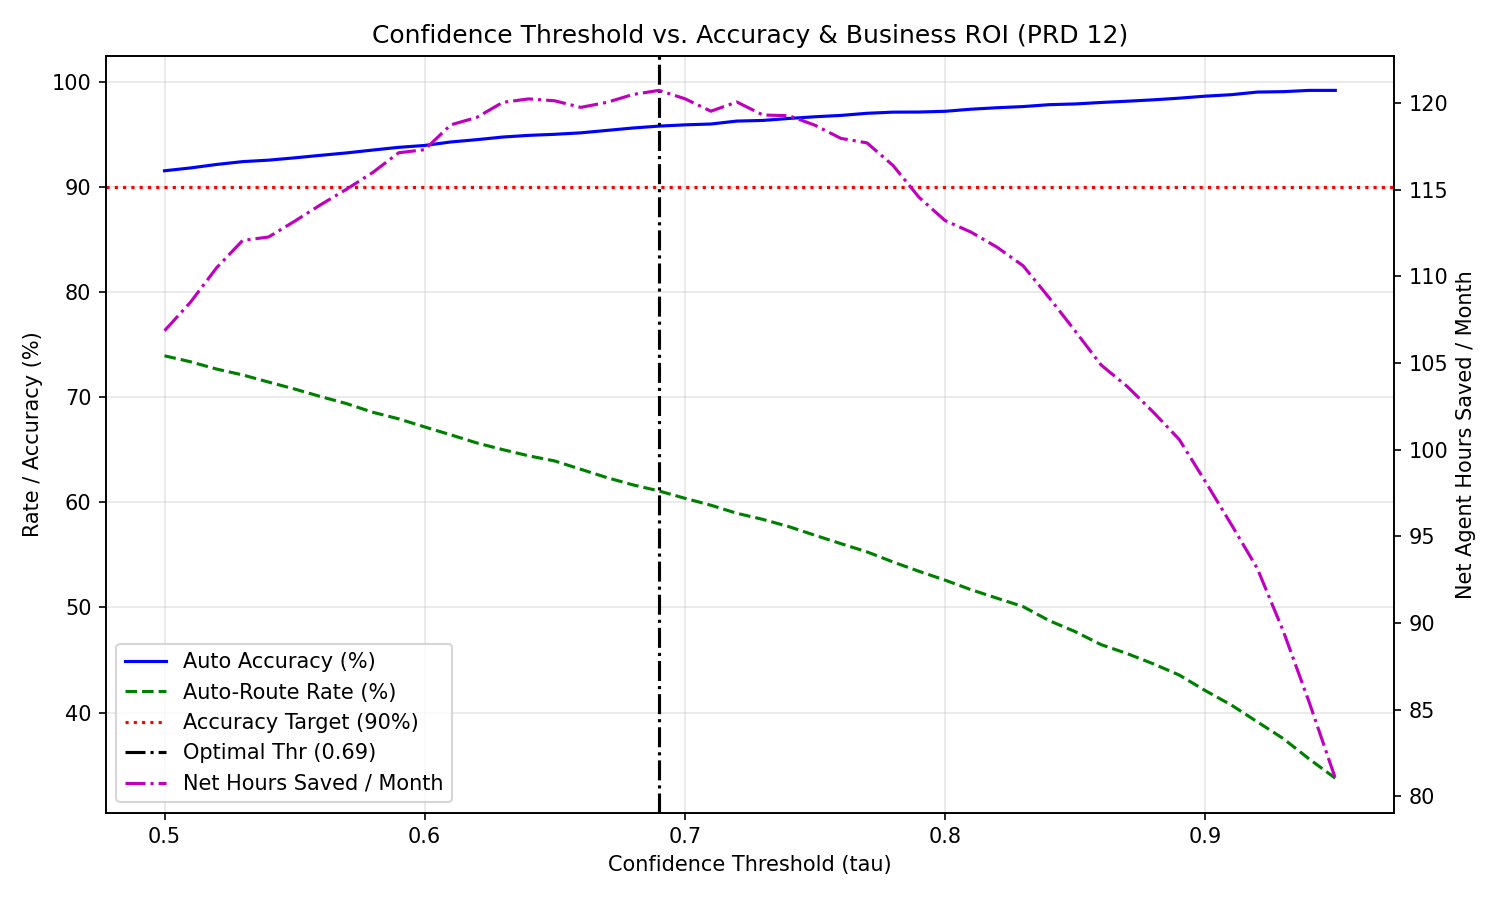

Source data for this figure (header and first rows):
threshold, auto_route_rate, auto_route_accuracy, net_hours_saved, net_cost_saved_usd
0.5, 0.7395, 0.9156, 106.9, 1069
0.51, 0.7338, 0.9183, 108.5, 1085
0.52, 0.7269, 0.9216, 110.5, 1105
0.53, 0.7213, 0.9243, 112.1, 1121
0.54, 0.7145, 0.9257, 112.3, 1123
0.55, 0.7079, 0.9279, 113.2, 1132
0.56, 0.7007, 0.9303, 114.1, 1141
0.57, 0.694, 0.9326, 115, 1150
0.58, 0.6858, 0.9353, 116, 1160
0.59, 0.6795, 0.9379, 117.1, 1171
0.6, 0.6718, 0.9397, 117.3, 1173
0.61, 0.6643, 0.943, 118.7, 1187
0.62, 0.6566, 0.9452, 119.2, 1192
0.63, 0.6502, 0.9477, 120, 1200
0.64, 0.6443, 0.9493, 120.2, 1202
0.65, 0.6394, 0.9503, 120.1, 1201
0.66, 0.6315, 0.9517, 119.8, 1198
0.67, 0.6236, 0.954, 120, 1200
0.68, 0.6167, 0.9563, 120.5, 1205
0.69, 0.6109, 0.9581, 120.7, 1207
0.7, 0.6039, 0.9593, 120.2, 1202
0.71, 0.5973, 0.9601, 119.5, 1195
0.72, 0.5896, 0.9629, 120.1, 1201
0.73, 0.5838, 0.9635, 119.3, 1193
0.74, 0.5769, 0.9654, 119.3, 1193
0.75, 0.5687, 0.967, 118.7, 1187
0.76, 0.5607, 0.9683, 118, 1180
0.77, 0.5529, 0.9703, 117.7, 1177
0.78, 0.5433, 0.9714, 116.4, 1164
0.79, 0.5344, 0.9715, 114.6, 1146
0.8, 0.526, 0.9722, 113.2, 1132
0.81, 0.5169, 0.9742, 112.5, 1126
0.82, 0.5088, 0.9756, 111.7, 1117
0.83, 0.5008, 0.9767, 110.6, 1106
0.84, 0.4875, 0.9785, 108.8, 1088
0.85, 0.477, 0.9792, 106.8, 1068
0.86, 0.4646, 0.9806, 104.9, 1049
0.87, 0.4561, 0.9818, 103.7, 1036
0.88, 0.4464, 0.9831, 102.2, 1022
0.89, 0.4357, 0.9847, 100.6, 1006
0.9, 0.4209, 0.9866, 98.17, 981.7
0.91, 0.4072, 0.988, 95.69, 956.9
0.92, 0.3912, 0.9905, 93.15, 931.5
0.93, 0.3752, 0.9909, 89.53, 895.3
0.94, 0.3557, 0.9921, 85.41, 854.1
0.95, 0.3375, 0.9921, 81.04, 810.4
